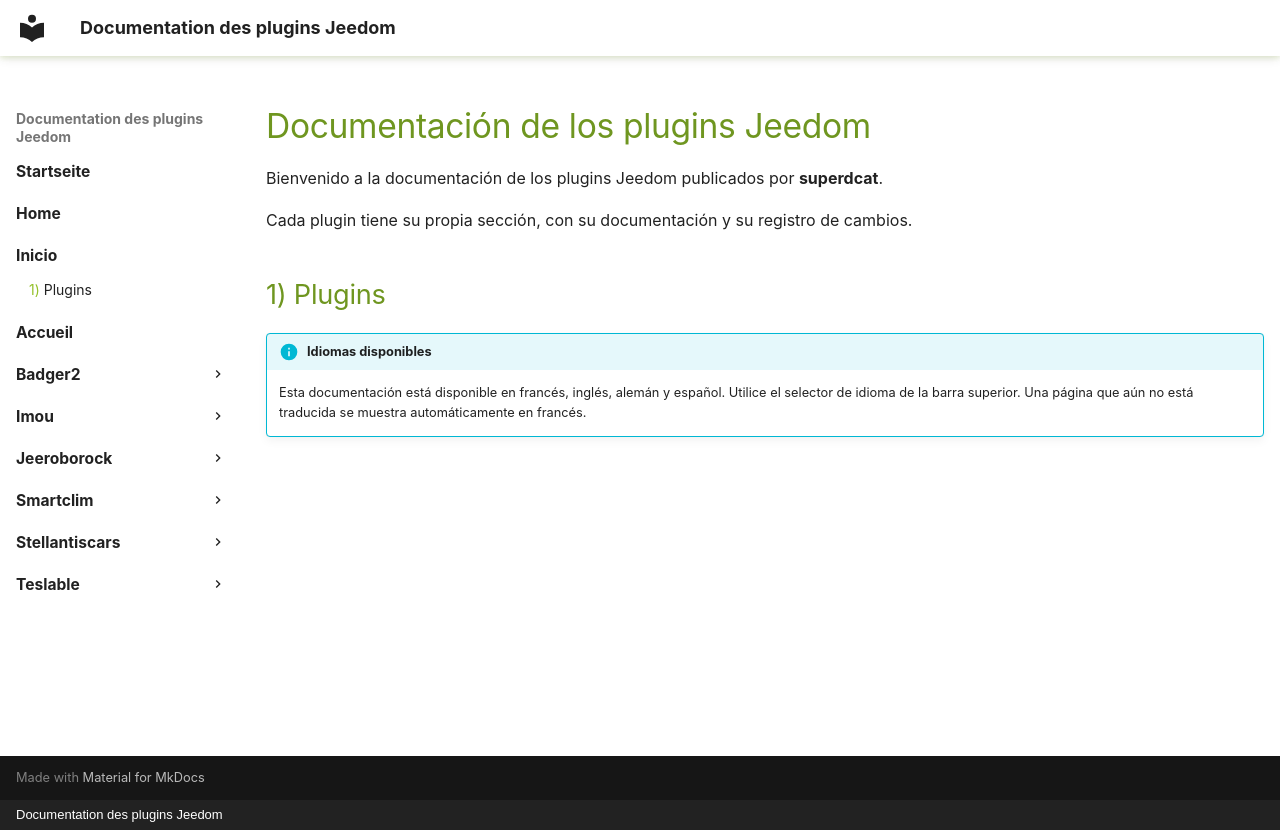

repository: superdcat/JeedomDocs · page: index.es/index.html · generator: mkdocs · copyright: Documentation des plugins Jeedom

---
title: Inicio
---

# Documentación de los plugins Jeedom

Bienvenido a la documentación de los plugins Jeedom publicados por
**superdcat**.

Cada plugin tiene su propia sección, con su documentación y su registro de
cambios.

## Plugins

<!-- liste-des-plugins -->

!!! info "Idiomas disponibles"
    Esta documentación está disponible en francés, inglés, alemán y español.
    Utilice el selector de idioma de la barra superior. Una página que aún no
    está traducida se muestra automáticamente en francés.
